Run: headless pygame with SDL's dummy video driver; simulated clock (each Clock.tick advances the game by its frame time, no real sleeping); random seed 0; keys injected as events and as key.get_pressed() state; no mouse input.
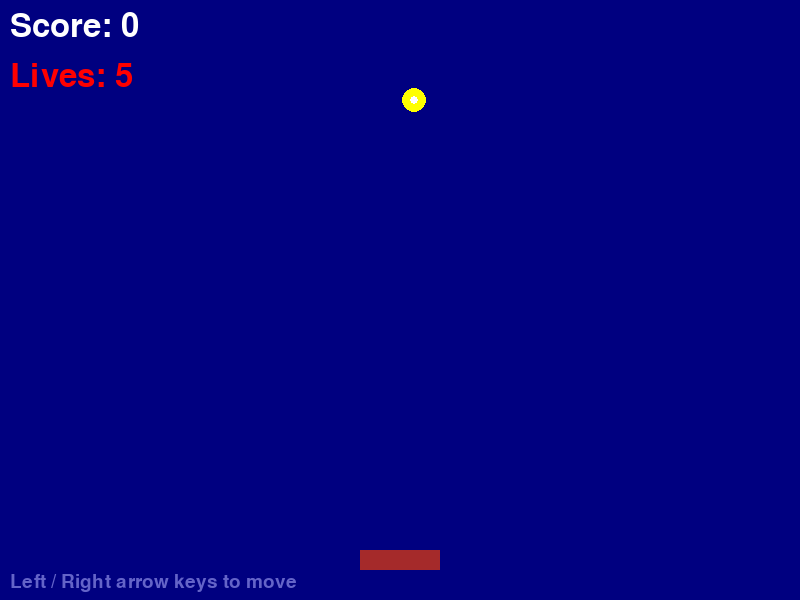
Frame 1 of 4 · flips 1–60 · no input
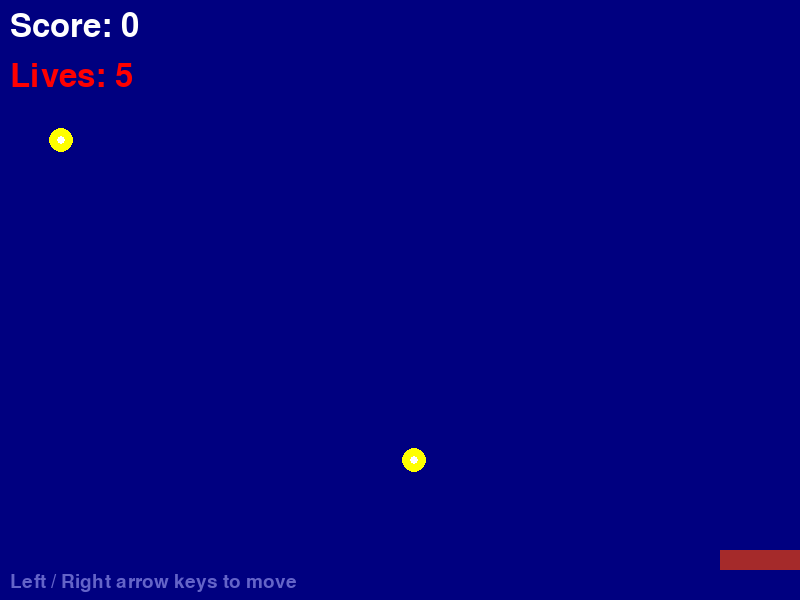
Frame 2 of 4 · flips 61–180 · tapped SPACE, RETURN · held RIGHT (→), D
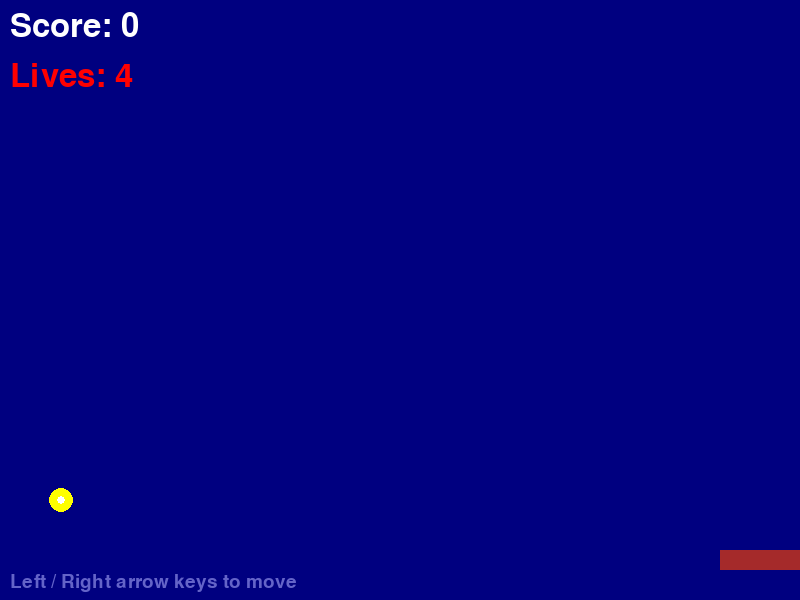
Frame 3 of 4 · flips 181–300 · held DOWN (↓), S
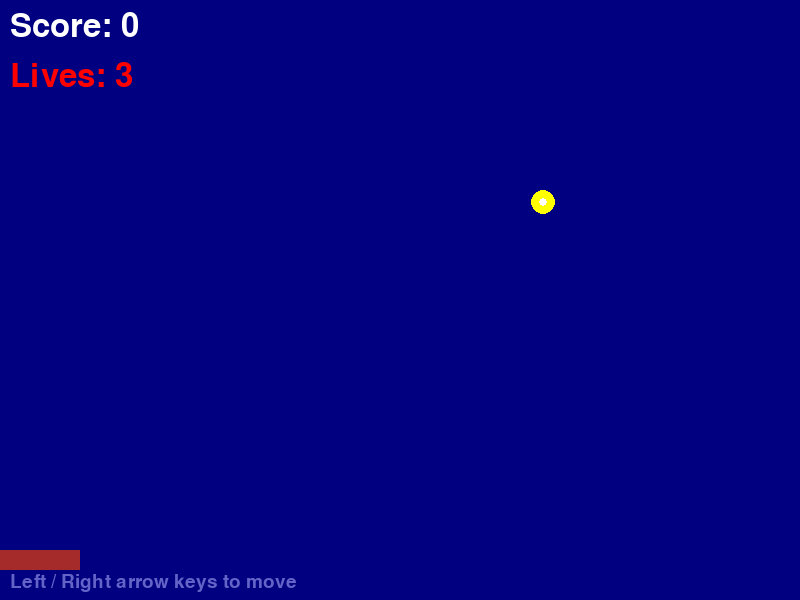
Frame 4 of 4 · flips 301–420 · held LEFT (←), A, UP (↑), W

The pygame program that drew these frames:

import pygame
import random

pygame.init()

# ─── หน้าต่าง ────────────────────────────────────────────
screen = pygame.display.set_mode((800, 600))
pygame.display.set_caption("Star Catcher")
clock      = pygame.time.Clock()
font       = pygame.font.SysFont(None, 48)
small_font = pygame.font.SysFont(None, 28)

# ─── ตะกร้า ──────────────────────────────────────────────
basket_x     = 400
basket_y     = 550
basket_speed = 8   # เร็วพอไล่จับดาว 2 ดวง

# ─── ดาว  [x, y, speed] ─────────────────────────────────
stars = []
for i in range(2):
    x     = random.randint(20, 780)
    y     = -80 - i * 320          # ห่างกันชัด ไม่ตกพร้อมกัน
    speed = random.randint(2, 3)   # ช้าพอให้เล่นได้
    stars.append([x, y, speed])

# ─── สถานะเกม ─────────────────────────────────────────────
score     = 0
lives     = 5
game_over = False

# ─── Game Loop ────────────────────────────────────────────
running = True
while running:
    # ── Events ──
    for event in pygame.event.get():
        if event.type == pygame.QUIT:
            running = False

    if not game_over:
        # ── ขยับตะกร้า ──
        keys = pygame.key.get_pressed()
        if keys[pygame.K_LEFT]  and basket_x > 40:
            basket_x -= basket_speed
        if keys[pygame.K_RIGHT] and basket_x < 760:
            basket_x += basket_speed

        # ── ดาวตก ──
        for star in stars:
            star[1] += star[2]

        # ── เช็คจับดาว / พลาด ──
        for star in stars:
            sx, sy = star[0], star[1]
            if sy > 520 and abs(sx - basket_x) < 65:
                # จับได้!
                score += 1
                star[0] = random.randint(20, 780)
                star[1] = random.randint(-480, -280)
                star[2] = random.randint(2, 3)
            elif sy > 620:
                # พลาด!
                lives -= 1
                star[0] = random.randint(20, 780)
                star[1] = random.randint(-480, -280)
                star[2] = random.randint(2, 3)

        if lives <= 0:
            game_over = True

    # ── วาด ──
    screen.fill("navy")

    if not game_over:
        # วาดตะกร้า
        pygame.draw.rect(screen, "brown", (basket_x - 40, basket_y, 80, 20))

        # วาดดาวทุกดวง
        for star in stars:
            pygame.draw.circle(screen, "yellow", (star[0], star[1]), 12)
            pygame.draw.circle(screen, "white",  (star[0], star[1]),  4)

        # HUD
        score_text = font.render(f"Score: {score}", True, "white")
        lives_text = font.render(f"Lives: {lives}", True, "red")
        screen.blit(score_text, (10, 10))
        screen.blit(lives_text, (10, 60))

        hint = small_font.render("Left / Right arrow keys to move", True, (100, 100, 200))
        screen.blit(hint, (10, 572))

    else:
        # Game Over Screen
        over_text  = font.render("GAME OVER", True, "yellow")
        score_text = font.render(f"Final Score: {score}", True, "white")
        hint_text  = small_font.render("Close the window to exit", True, "gray")
        screen.blit(over_text,  (260, 230))
        screen.blit(score_text, (220, 300))
        screen.blit(hint_text,  (265, 380))

    pygame.display.flip()
    clock.tick(60)

pygame.quit()
